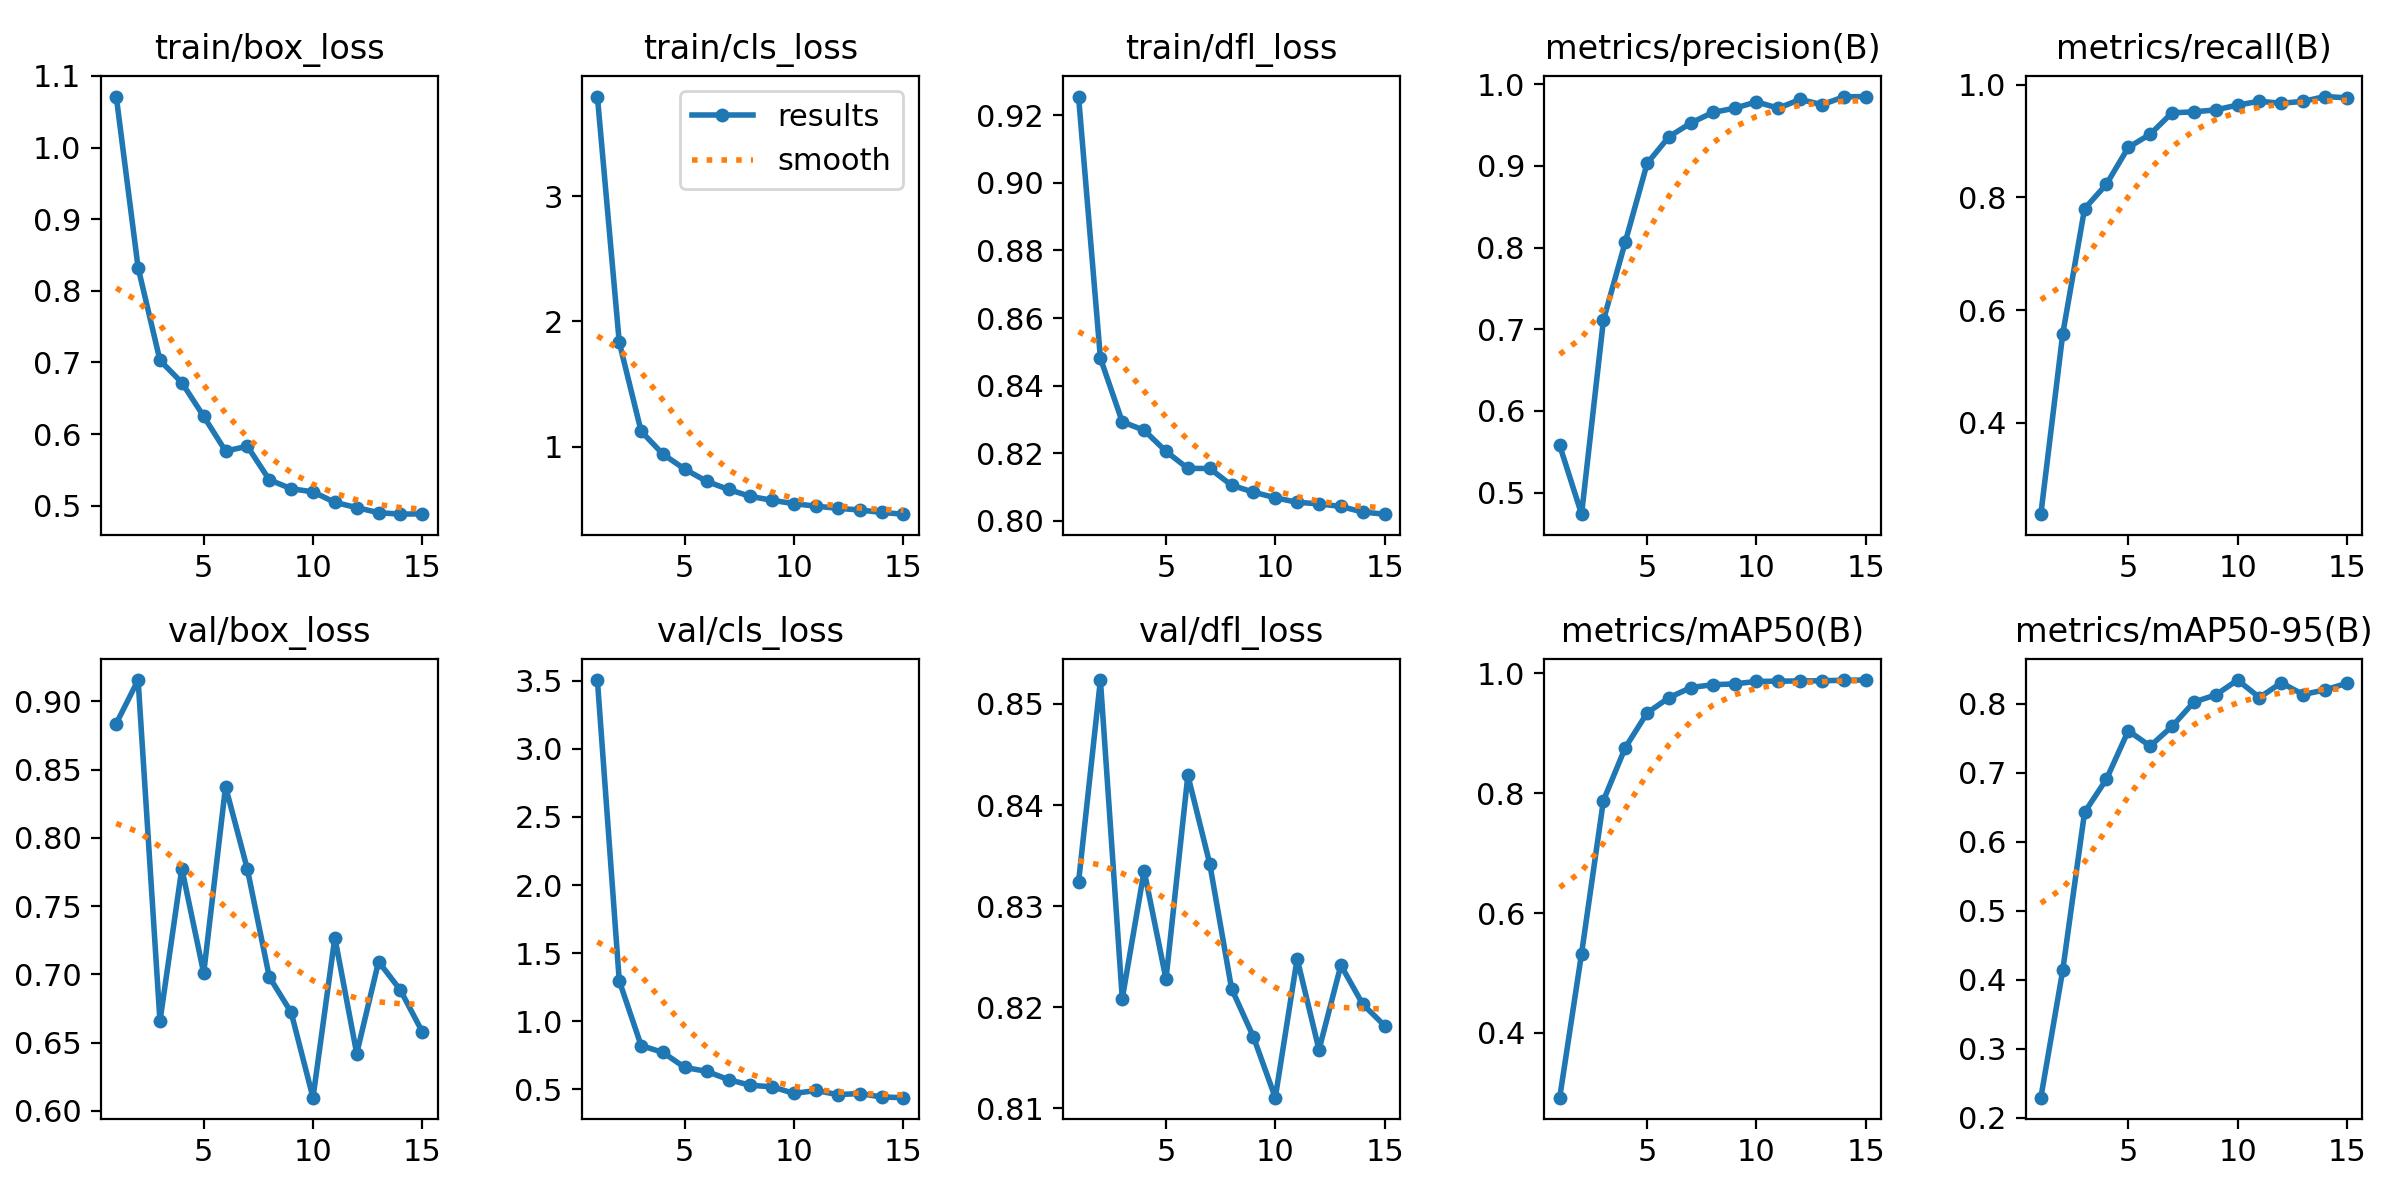

Data behind this chart, as committed beside it:
epoch, time, train/box_loss, train/cls_loss, train/dfl_loss, metrics/precision(B), metrics/recall(B), metrics/mAP50(B), metrics/mAP50-95(B), val/box_loss, val/cls_loss, val/dfl_loss, lr/pg0, lr/pg1, lr/pg2
1, 214.7, 1.071, 3.795, 0.9255, 0.5577, 0.2379, 0.2918, 0.2288, 0.8837, 3.505, 0.8324, 0.0001833, 0.0001833, 0.0001833
2, 425.9, 0.8323, 1.833, 0.8481, 0.4735, 0.5573, 0.5323, 0.4133, 0.9156, 1.296, 0.8524, 0.0003662, 0.0003662, 0.0003662
3, 641.3, 0.7029, 1.123, 0.8293, 0.711, 0.7798, 0.7878, 0.6425, 0.6657, 0.8215, 0.8208, 0.0005467, 0.0005467, 0.0005467
4, 858.7, 0.6718, 0.9399, 0.8268, 0.8069, 0.8231, 0.8761, 0.6905, 0.7775, 0.7703, 0.8335, 0.000545, 0.000545, 0.000545
5, 1074, 0.6247, 0.8204, 0.8206, 0.903, 0.8884, 0.9342, 0.7607, 0.7009, 0.66, 0.8228, 0.0005413, 0.0005413, 0.0005413
6, 1292, 0.5763, 0.7232, 0.8155, 0.9358, 0.9118, 0.9595, 0.7386, 0.8375, 0.6319, 0.8429, 0.0005377, 0.0005377, 0.0005377
7, 1505, 0.5828, 0.6583, 0.8155, 0.9525, 0.9498, 0.9764, 0.767, 0.7769, 0.5708, 0.8342, 0.000534, 0.000534, 0.000534
8, 1719, 0.5361, 0.603, 0.8106, 0.9654, 0.9515, 0.9812, 0.8023, 0.6981, 0.5295, 0.8218, 0.0005303, 0.0005303, 0.0005303
9, 1935, 0.5236, 0.572, 0.8085, 0.9706, 0.955, 0.9825, 0.8127, 0.6722, 0.5182, 0.8171, 0.0005266, 0.0005266, 0.0005266
10, 2153, 0.5192, 0.5447, 0.8069, 0.9784, 0.9635, 0.9867, 0.8343, 0.6097, 0.4695, 0.811, 0.000523, 0.000523, 0.000523
11, 2363, 0.5046, 0.5252, 0.8055, 0.9707, 0.9703, 0.9871, 0.8089, 0.727, 0.4911, 0.8248, 0.0005193, 0.0005193, 0.0005193
12, 2577, 0.4972, 0.5081, 0.8051, 0.9814, 0.9667, 0.9876, 0.8303, 0.642, 0.4609, 0.8158, 0.0005156, 0.0005156, 0.0005156
13, 2789, 0.4902, 0.4946, 0.8043, 0.975, 0.9702, 0.9877, 0.8133, 0.7093, 0.4688, 0.8242, 0.000512, 0.000512, 0.000512
14, 3005, 0.4881, 0.475, 0.8026, 0.9846, 0.9787, 0.9887, 0.82, 0.6884, 0.4435, 0.8203, 0.0005083, 0.0005083, 0.0005083
15, 3221, 0.4886, 0.4612, 0.802, 0.9849, 0.9765, 0.989, 0.8296, 0.6579, 0.4385, 0.8182, 0.0005046, 0.0005046, 0.0005046
